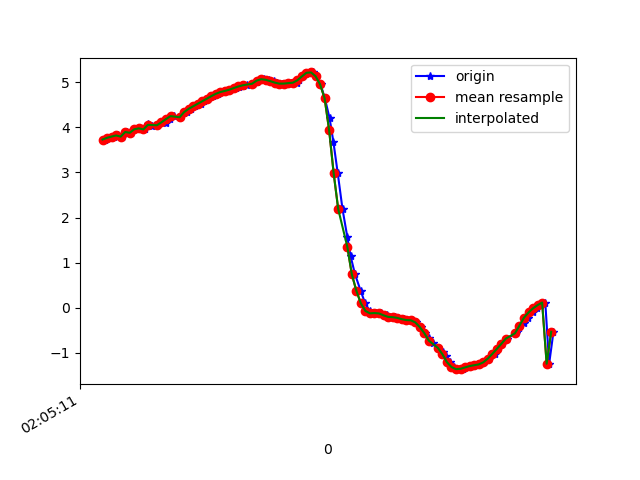

Data behind this chart, as committed beside it:
1617847512032, 543155592031481, 3.7279444, -3.1809683, 8.48669
1617847512051, 543155611262251, 3.766, -3.134, 8.487
1617847512069, 543155630493021, 3.794, -3.308, 8.409
1617847512088, 543155649723791, 3.818, -3.273, 8.411
1617847512107, 543155668954561, 3.792, -3.326, 8.402
1617847512127, 543155688185331, 3.895, -3.306, 8.363
1617847512145, 543155707416101, 3.877, -3.269, 8.386
1617847512163, 543155726646871, 3.955, -3.412, 8.292
1617847512183, 543155745877641, 3.975, -3.369, 8.3
1617847512208, 543155765108411, 3.951, -3.404, 8.297
1617847512221, 543155784339181, 4.072, -3.418, 8.232
1617847512239, 543155803569951, 4.034, -3.391, 8.262
1617847512261, 543155822800721, 4.044, -3.524, 8.201
1617847512284, 543155842031491, 4.119, -3.498, 8.175
1617847512298, 543155861262261, 4.1, -3.515, 8.178
1617847512316, 543155880493031, 4.181, -3.7, 8.054
1617847512335, 543155899723801, 4.246, -3.651, 8.043
1617847512360, 543155918954571, 4.221, -3.614, 8.072
1617847512380, 543155938185341, 4.326, -3.727, 7.964
1617847512392, 543155957416111, 4.345, -3.749, 7.944
1617847512410, 543155976646881, 4.408, -3.744, 7.912
1617847512430, 543155995877651, 4.464, -3.737, 7.883
1617847512456, 543156015108421, 4.52, -3.727, 7.856
1617847512468, 543156034339191, 4.575, -3.731, 7.822
1617847512487, 543156053569961, 4.632, -3.748, 7.78
1617847512506, 543156072800731, 4.689, -3.784, 7.729
1617847512530, 543156092031501, 4.741, -3.838, 7.67
1617847512544, 543156111262271, 4.78, -3.914, 7.607
1617847512563, 543156130493041, 4.805, -4.02, 7.536
1617847512582, 543156149723811, 4.833, -4.164, 7.439
1617847512608, 543156168954581, 4.87, -4.311, 7.331
1617847512621, 543156188185351, 4.896, -4.378, 7.273
1617847512639, 543156207416121, 4.911, -4.347, 7.282
1617847512658, 543156226646891, 4.931, -4.295, 7.299
1617847512684, 543156245877661, 4.964, -4.291, 7.279
1617847512702, 543156265108431, 5.013, -4.332, 7.221
1617847512715, 543156284339201, 5.052, -4.36, 7.176
1617847512734, 543156303569971, 5.064, -4.334, 7.184
1617847512753, 543156322800741, 5.051, -4.264, 7.235
1617847512778, 543156342031511, 5.021, -4.194, 7.296
1617847512792, 543156361262281, 4.988, -4.173, 7.331
1617847512810, 543156380493051, 4.966, -4.261, 7.295
1617847512829, 543156399723821, 4.967, -4.434, 7.191
1617847512853, 543156418954591, 4.978, -4.618, 7.067
1617847512876, 543156438185361, 4.987, -4.916, 6.856
1617847512887, 543156457416131, 5.041, -5.437, 6.408
1617847512906, 543156476646901, 5.127, -6.132, 5.67
1617847512925, 543156495877671, 5.207, -6.784, 4.786
1617847512951, 543156515108441, 5.214, -7.351, 3.849
1617847512963, 543156534339211, 5.131, -7.862, 2.812
1617847512982, 543156553569981, 4.951, -8.305, 1.596
1617847513001, 543156572800751, 4.642, -8.629, 0.1688
1617847513022, 543156592031521, 4.2, -8.725, -1.506
1617847513039, 543156611262291, 3.669, -8.411, -3.439
1617847513058, 543156630493061, 2.981, -7.688, -5.297
1617847513079, 543156649723831, 2.189, -7.073, -6.421
1617847513100, 543156668954601, 1.574, -7.028, -6.646
1617847513115, 543156688185371, 1.139, -7.452, -6.262
1617847513134, 543156707416141, 0.7448, -7.846, -5.824
1617847513159, 543156726646911, 0.3795, -8.016, -5.624
1617847513179, 543156745877681, 0.09828, -8.048, -5.592
... 43 more rows
